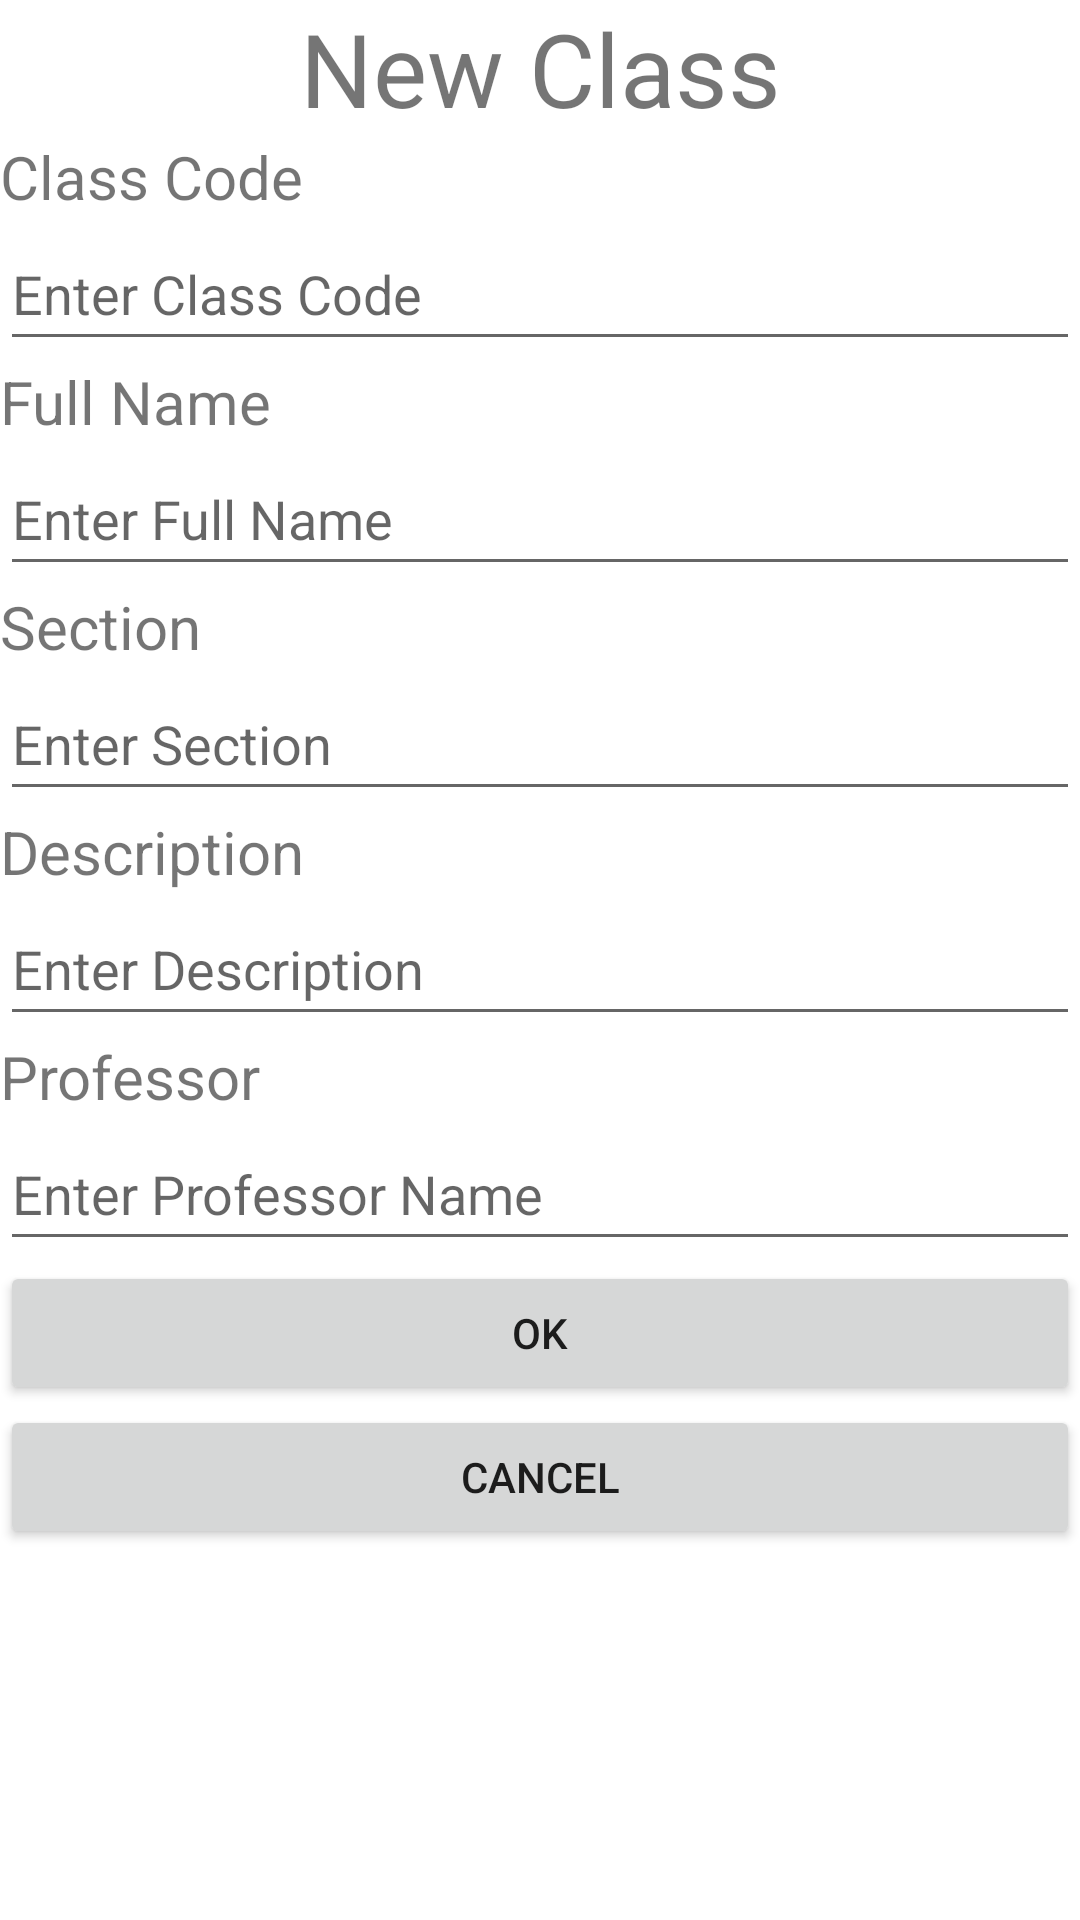

This screen was rendered from an Android layout file. Write that file and the resources it references.
<!-- AndroidManifest.xml: application theme Theme.ThePrincipleApp -->
<!-- res/layout/activity_new_class.xml -->
<?xml version="1.0" encoding="utf-8"?>
<androidx.constraintlayout.widget.ConstraintLayout xmlns:android="http://schemas.android.com/apk/res/android"
    xmlns:app="http://schemas.android.com/apk/res-auto"
    xmlns:tools="http://schemas.android.com/tools"
    android:layout_width="match_parent"
    android:layout_height="match_parent"
    android:foregroundGravity="center_horizontal"
    tools:context=".NewClass">

    <ScrollView
        android:layout_width="match_parent"
        android:layout_height="match_parent"
        app:layout_constraintEnd_toEndOf="parent"
        app:layout_constraintStart_toStartOf="parent"
        app:layout_constraintTop_toTopOf="parent">

        <LinearLayout
            android:layout_width="match_parent"
            android:layout_height="wrap_content"
            android:orientation="vertical">

            <TextView
                android:id="@+id/tv_newclass"
                android:layout_width="match_parent"
                android:layout_height="wrap_content"
                android:gravity="center_horizontal"
                android:text="New Class"
                android:textSize="34sp" />

            <TextView
                android:id="@+id/tv_classcode"
                android:layout_width="match_parent"
                android:layout_height="wrap_content"
                android:text="Class Code"
                android:textSize="20sp" />

            <EditText
                android:id="@+id/et_classcode"
                android:layout_width="match_parent"
                android:layout_height="wrap_content"
                android:ems="10"
                android:hint="Enter Class Code "
                android:inputType="textPersonName"
                android:minHeight="48dp" />

            <TextView
                android:id="@+id/tv_fullname"
                android:layout_width="match_parent"
                android:layout_height="wrap_content"
                android:text="Full Name"
                android:textSize="20sp" />

            <EditText
                android:id="@+id/et_fullname"
                android:layout_width="match_parent"
                android:layout_height="wrap_content"
                android:ems="10"
                android:hint="Enter Full Name"
                android:inputType="textPersonName"
                android:minHeight="48dp" />

            <TextView
                android:id="@+id/tv_section"
                android:layout_width="match_parent"
                android:layout_height="wrap_content"
                android:text="Section"
                android:textSize="20sp" />

            <EditText
                android:id="@+id/et_section"
                android:layout_width="match_parent"
                android:layout_height="wrap_content"
                android:ems="10"
                android:hint="Enter Section"
                android:inputType="number"
                android:minHeight="48dp" />

            <TextView
                android:id="@+id/tv_description"
                android:layout_width="match_parent"
                android:layout_height="wrap_content"
                android:text="Description"
                android:textSize="20sp" />

            <EditText
                android:id="@+id/et_description"
                android:layout_width="match_parent"
                android:layout_height="wrap_content"
                android:ems="10"
                android:hint="Enter Description"
                android:inputType="textPersonName"
                android:minHeight="48dp" />

            <TextView
                android:id="@+id/tv_professor"
                android:layout_width="match_parent"
                android:layout_height="wrap_content"
                android:text="Professor"
                android:textSize="20sp" />

            <EditText
                android:id="@+id/et_professor"
                android:layout_width="match_parent"
                android:layout_height="wrap_content"
                android:ems="10"
                android:hint="Enter Professor Name"
                android:inputType="textPassword"
                android:minHeight="48dp" />

            <Button
                android:id="@+id/button_ok"
                android:layout_width="match_parent"
                android:layout_height="wrap_content"
                android:text="ok" />

            <Button
                android:id="@+id/button_cancel"
                android:layout_width="match_parent"
                android:layout_height="wrap_content"
                android:text="cancel" />

        </LinearLayout>
    </ScrollView>
</androidx.constraintlayout.widget.ConstraintLayout>
<!-- resources referenced by this layout -->
<resources>
  <style name="Theme.ThePrincipleApp" parent="Theme.MaterialComponents.DayNight.DarkActionBar">
          
          <item name="colorPrimary">@color/purple_500</item>
          <item name="colorPrimaryVariant">@color/purple_700</item>
          <item name="colorOnPrimary">@color/white</item>
          
          <item name="colorSecondary">@color/teal_200</item>
          <item name="colorSecondaryVariant">@color/teal_700</item>
          <item name="colorOnSecondary">@color/black</item>
          
          <item name="android:statusBarColor" tools:targetApi="l">?attr/colorPrimaryVariant</item>
          
      </style>
  <color name="purple_500">#FF6200EE</color>
  <color name="purple_700">#FF3700B3</color>
  <color name="white">#FFFFFFFF</color>
  <color name="teal_200">#FF03DAC5</color>
  <color name="teal_700">#FF018786</color>
  <color name="black">#FF000000</color>
</resources>
